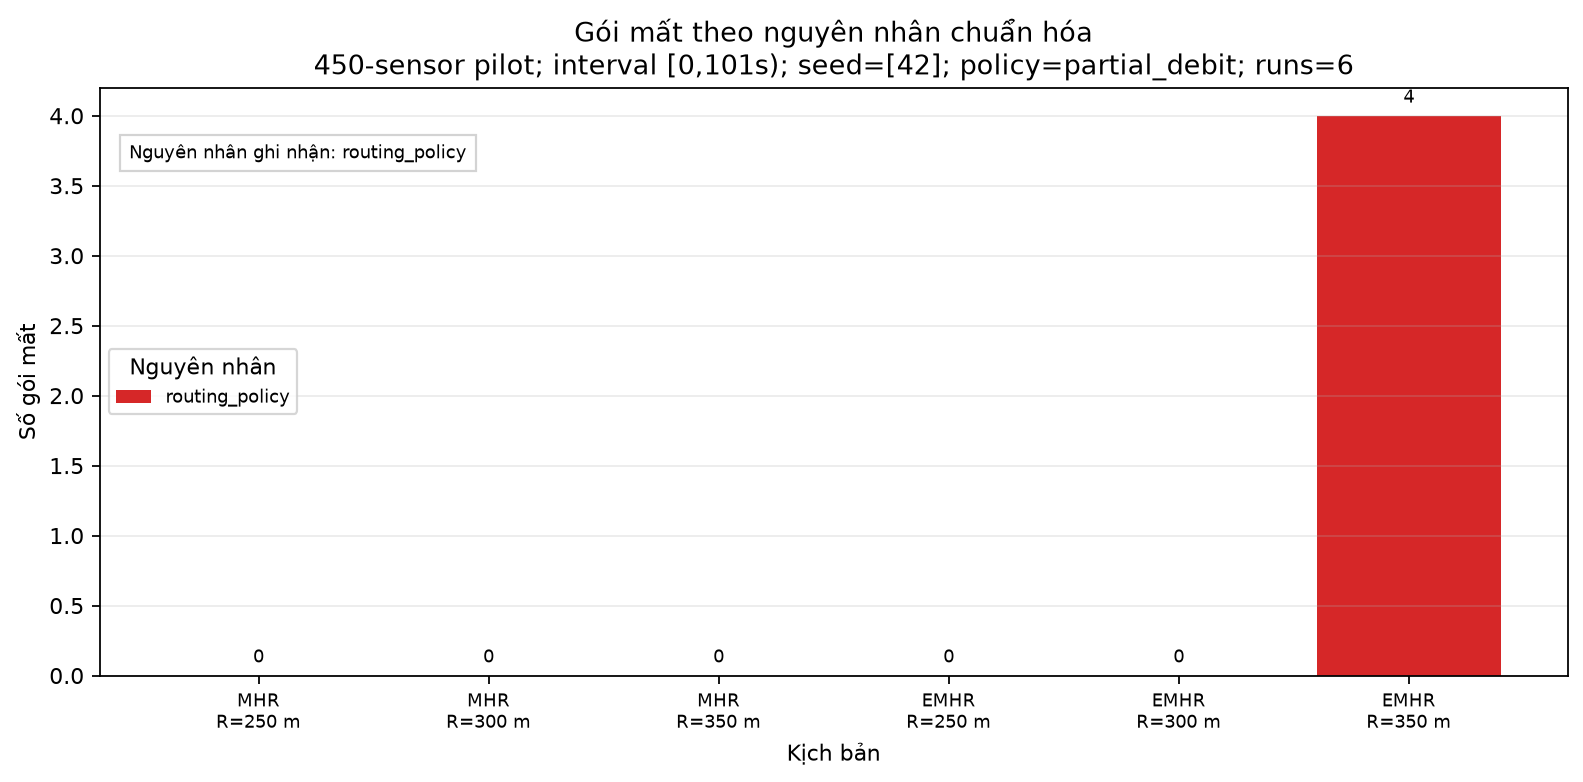

Data behind this chart, as committed beside it:
scenario, algorithm, range_m, seed, drop_category, drop_detail, dropped_packets, scenario_dropped_total
MHR_R250m_seed42, MHR, 250.0, 42, none, none, 0, 0
MHR_R300m_seed42, MHR, 300.0, 42, none, none, 0, 0
MHR_R350m_seed42, MHR, 350.0, 42, none, none, 0, 0
EMHR_R250m_seed42, EMHR, 250.0, 42, none, none, 0, 0
EMHR_R300m_seed42, EMHR, 300.0, 42, none, none, 0, 0
EMHR_R350m_seed42, EMHR, 350.0, 42, routing_policy, relay_below_threshold, 4, 4
